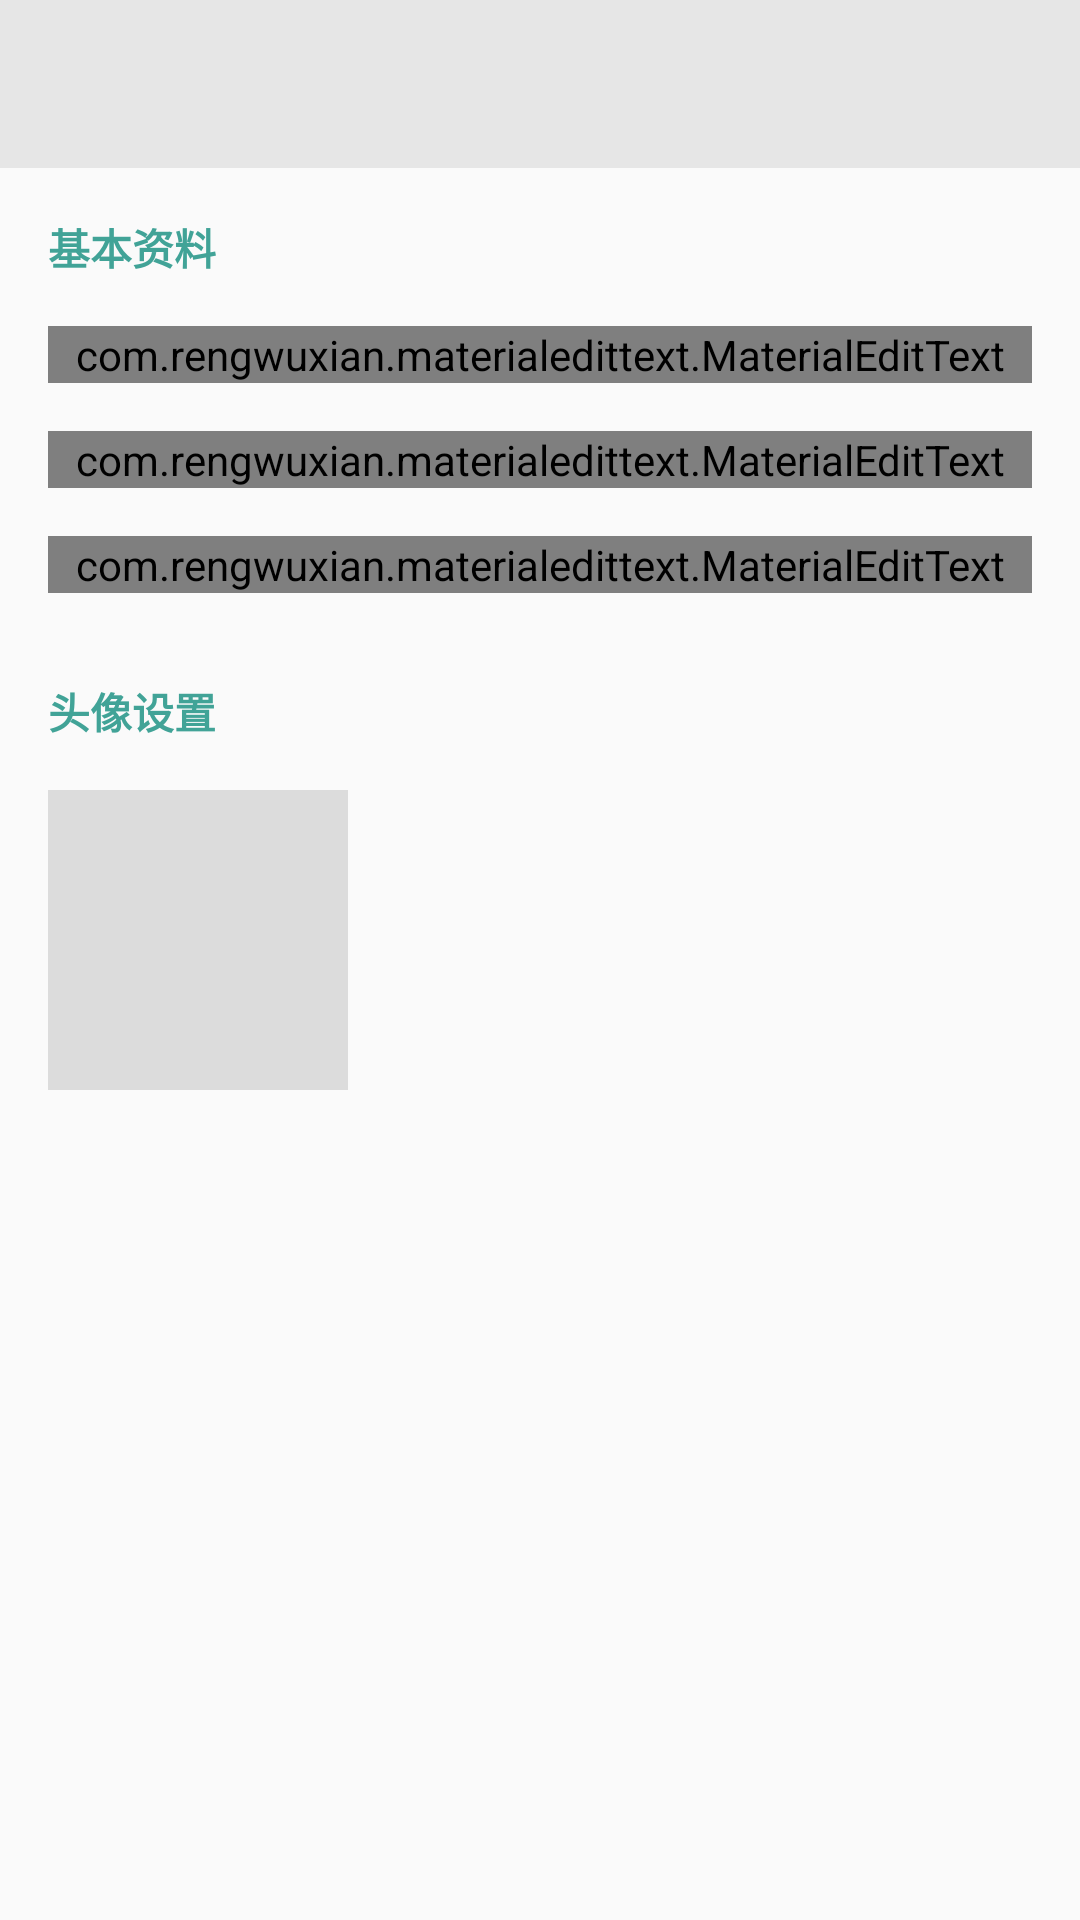

Write the Android layout XML for this screen, with the resource values it uses.
<!-- AndroidManifest.xml: application theme AppTheme -->
<!-- res/layout/activity_profile.xml -->
<?xml version="1.0" encoding="utf-8"?>
<RelativeLayout xmlns:android="http://schemas.android.com/apk/res/android"
                xmlns:app="http://schemas.android.com/apk/res-auto"
                xmlns:tools="http://schemas.android.com/tools"
                android:layout_width="match_parent"
                android:layout_height="match_parent"
                android:orientation="vertical">

    <include layout="@layout/include_common_toolbar"/>

    <RelativeLayout style="@style/BelowHeaderContainer">

        <ScrollView
            android:layout_width="match_parent"
            android:layout_height="wrap_content">

            <LinearLayout
                android:orientation="vertical"
                android:layout_width="match_parent"
                android:layout_height="wrap_content">

                <TextView
                    android:text="@string/base_profile"
                    android:layout_marginBottom="0dp"
                    style="@style/common_label_text"/>

                <com.rengwuxian.materialedittext.MaterialEditText
                    android:id="@+id/et_username"
                    android:layout_width="match_parent"
                    android:layout_height="wrap_content"
                    android:layout_marginLeft="@dimen/normal_edit_text_margin"
                    android:layout_marginRight="@dimen/normal_edit_text_margin"
                    android:layout_marginTop="@dimen/normal_edit_text_margin"
                    android:hint="@string/input_nickname"
                    app:met_floatingLabel="normal"
                    app:met_maxCharacters="20"
                    app:met_minCharacters="1"/>

                <com.rengwuxian.materialedittext.MaterialEditText
                    android:id="@+id/et_email"
                    android:layout_width="match_parent"
                    android:layout_height="wrap_content"
                    android:layout_marginLeft="@dimen/normal_edit_text_margin"
                    android:layout_marginRight="@dimen/normal_edit_text_margin"
                    android:layout_marginTop="@dimen/normal_edit_text_margin"
                    android:enabled="false"
                    android:hint="@string/email_prompt"
                    app:met_floatingLabel="normal"/>

                <RelativeLayout
                    android:id="@+id/rl_global_id"
                    android:layout_width="match_parent"
                    android:layout_height="wrap_content"
                    android:layout_marginTop="@dimen/normal_edit_text_margin">

                    <com.rengwuxian.materialedittext.MaterialEditText
                        android:id="@+id/et_user_id"
                        android:layout_width="match_parent"
                        android:layout_height="wrap_content"
                        android:layout_marginLeft="@dimen/normal_edit_text_margin"
                        android:layout_marginRight="@dimen/normal_edit_text_margin"
                        android:hint="@string/input_global_id"
                        android:maxLines="1"
                        app:met_floatingLabel="normal"
                        app:met_maxCharacters="20"/>

                    <ImageView
                        android:id="@+id/img_question"
                        android:layout_width="wrap_content"
                        android:layout_height="wrap_content"
                        android:layout_alignParentEnd="true"
                        android:layout_alignParentRight="true"
                        android:layout_centerVertical="true"
                        android:layout_marginEnd="@dimen/normal_edit_text_margin"
                        android:layout_marginRight="@dimen/normal_edit_text_margin"
                        android:layout_marginTop="@dimen/normal_edit_text_margin"
                        android:contentDescription="@string/app_name"
                        android:padding="8dp"
                        android:src="@drawable/ic_help_black_24dp"
                        android:tint="@color/intercom_text_light"/>

                </RelativeLayout>

                <TextView
                    android:text="@string/set_avatar"
                    style="@style/common_label_text"
                    android:layout_marginBottom="4dp"/>

                <FrameLayout
                    android:id="@+id/imageAvatarFrame"
                    android:layout_width="100dp"
                    android:layout_height="100dp"
                    android:layout_marginLeft="16dp"
                    android:layout_marginRight="16dp"
                    android:layout_marginTop="12dp">

                    <ImageView
                        android:id="@+id/imageAvatar"
                        android:layout_width="100dp"
                        android:layout_height="100dp"
                        android:background="@color/bg_default_image"
                        android:contentDescription="@string/app_name"
                        android:padding="1dp"/>

                    <ProgressBar
                        android:id="@+id/imageAvatarProgress"
                        style="?android:attr/progressBarStyleLarge"
                        android:padding="12dp"
                        android:background="#eeffffff"
                        android:visibility="gone"
                        android:layout_width="match_parent"
                        android:layout_height="match_parent"/>

                </FrameLayout>

            </LinearLayout>

        </ScrollView>

        <include layout="@layout/include_progress_bar"/>

    </RelativeLayout>

</RelativeLayout>
<!-- res/layout/include_common_toolbar.xml (included above) -->
<?xml version="1.0" encoding="utf-8"?>
<android.support.design.widget.AppBarLayout
    xmlns:android="http://schemas.android.com/apk/res/android"
    xmlns:app="http://schemas.android.com/apk/res-auto"
    android:layout_width="match_parent"
    android:layout_height="wrap_content"
    android:theme="@style/ThemeOverlay.AppCompat.Dark.ActionBar">

    <android.support.v7.widget.Toolbar
        android:id="@+id/toolbar"
        android:layout_width="match_parent"
        android:layout_height="?attr/actionBarSize"
        android:background="?attr/colorPrimary"
        app:theme="@style/ToolbarColoredBackArrow"
        app:layout_scrollFlags="scroll|enterAlways"
        app:popupTheme="@style/ThemeOverlay.AppCompat.Light"
        app:titleTextColor="@color/intercom_text_normal"/>

</android.support.design.widget.AppBarLayout>
<!-- res/layout/include_progress_bar.xml (included above) -->
<?xml version="1.0" encoding="utf-8"?>
<RelativeLayout
    android:id="@+id/progressBar"
    xmlns:android="http://schemas.android.com/apk/res/android"
    xmlns:tools="http://schemas.android.com/tools"
    android:layout_width="match_parent"
    android:layout_height="match_parent"
    android:background="@color/white"
    android:clickable="true"
    android:focusable="true"
    tools:visibility="gone">

    <ProgressBar
        style="?android:attr/progressBarStyleLarge"
        android:layout_width="wrap_content"
        android:layout_height="wrap_content"
        android:layout_centerHorizontal="true"
        android:layout_centerVertical="true"/>

</RelativeLayout>
<!-- resources referenced by this layout -->
<resources>
  <color name="bg_default_image">#dcdcdc</color>
  <color name="intercom_text_light">#9f9f9f</color>
  <color name="intercom_text_normal">#38393d</color>
  <color name="white">#ffffff</color>
  <dimen name="normal_edit_text_margin">16dp</dimen>
  <string name="app_name">Intercom</string>
  <string name="base_profile">基本资料</string>
  <string name="email_prompt">你的邮箱（不可修改）</string>
  <string name="input_global_id">请输入你的用户标识</string>
  <string name="input_nickname">请输入昵称</string>
  <string name="set_avatar">头像设置</string>
  <style name="BelowHeaderContainer">
          <item name="android:layout_width">match_parent</item>
          <item name="android:layout_height">match_parent</item>
          <item name="android:layout_marginTop">?actionBarSize</item>
      </style>
  <style name="ToolbarColoredBackArrow" parent="AppTheme">
          <item name="android:textColorSecondary">@color/intercom_text_normal</item>
      </style>
  <style name="common_label_text">
          <item name="android:textColor">?attr/colorAccent</item>
          <item name="android:textStyle">bold</item>
          <item name="android:textSize">@dimen/text_size_normal</item>
          <item name="android:layout_marginLeft">16dp</item>
          <item name="android:layout_marginRight">16dp</item>
          <item name="android:layout_marginTop">16dp</item>
          <item name="android:layout_width">match_parent</item>
          <item name="android:layout_height">wrap_content</item>
      </style>
  <style name="AppTheme" parent="Theme.AppCompat.Light.NoActionBar">
          
          <item name="colorPrimary">@color/colorPrimary</item>
          <item name="colorPrimaryDark">@color/colorPrimaryDark</item>
          <item name="colorAccent">@color/colorAccent</item>
      </style>
  <dimen name="text_size_normal">14sp</dimen>
  <color name="colorPrimary">#e6e6e6</color>
  <color name="colorPrimaryDark">#cccccc</color>
  <color name="colorAccent">#41a397</color>
</resources>
